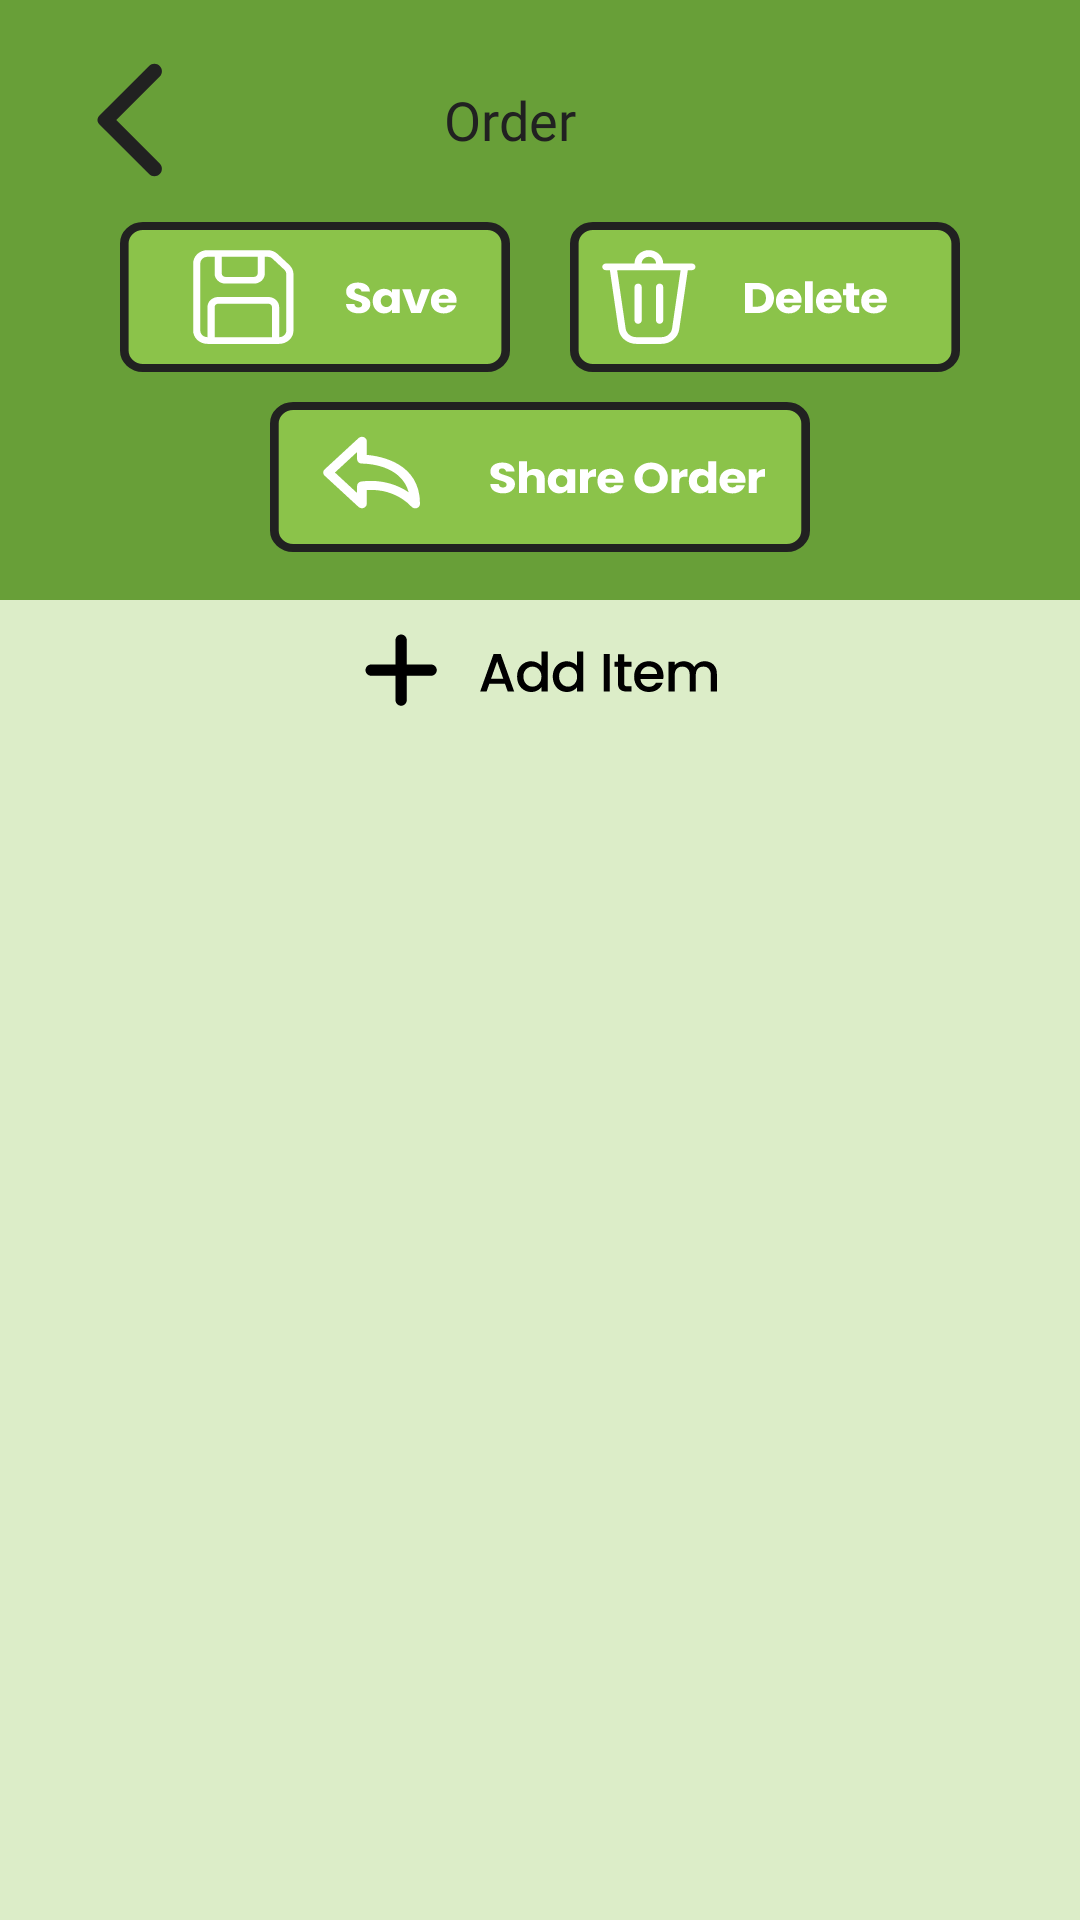

The Android layout XML behind this screen, and the referenced resources:
<!-- AndroidManifest.xml: fallback theme Theme.MaterialComponents.DayNight.NoActionBar -->
<!-- res/layout/activity_to_order_sub.xml -->
<?xml version="1.0" encoding="utf-8"?>
<androidx.coordinatorlayout.widget.CoordinatorLayout xmlns:android="http://schemas.android.com/apk/res/android"
    xmlns:tools="http://schemas.android.com/tools"
    android:layout_width="match_parent"
    android:layout_height="match_parent"
    android:background="@color/primaryBg"
    android:gravity="center"
    tools:context=".home.homeSubCategory.ToOrderSub">


        <LinearLayout
            android:layout_width="match_parent"
            android:layout_height="wrap_content"
            android:layout_alignParentTop="true"
            android:gravity="center"
            android:orientation="vertical">

            <LinearLayout
                android:layout_width="match_parent"
                android:layout_height="200dp"
                android:background="@color/dashBg"
                android:gravity="center"
                android:orientation="vertical">
                <LinearLayout
                    android:layout_width="match_parent"
                    android:layout_height="wrap_content"
                    android:gravity="center_vertical"
                    android:layout_marginVertical="10dp"
                    android:orientation="horizontal">

                    <ImageButton
                        android:id="@+id/backBtn"
                        android:layout_width="wrap_content"
                        android:layout_height="wrap_content"
                        android:layout_marginStart="20dp"
                        android:background="@drawable/back"
                        android:contentDescription="Back"
                        android:minWidth="48dp"
                        android:minHeight="48dp"
                        tools:ignore="HardcodedText" />


                        <TextView
                            android:id="@+id/orderNo"
                            android:layout_width="100dp"
                            android:layout_height="wrap_content"
                            android:text="Order"
                            android:layout_marginStart="80dp"
                            android:fontFamily="@font/poppins_medium"
                            android:textColor="@color/text"
                            android:textSize="18sp"
                            tools:ignore="HardcodedText" />



                </LinearLayout>


                <LinearLayout
                    android:layout_width="wrap_content"
                    android:layout_height="wrap_content"
                    android:orientation="horizontal">
                    <ImageButton
                        android:id="@+id/saveBtn"
                        android:layout_width="130dp"
                        android:layout_height="50dp"
                        android:layout_marginHorizontal="10dp"
                        android:background="@drawable/save"
                        android:contentDescription="Save"
                        tools:ignore="HardcodedText,ImageContrastCheck" />

                    <ImageButton
                        android:id="@+id/deleteBtn"
                        android:layout_width="130dp"
                        android:layout_height="50dp"
                        android:layout_marginHorizontal="10dp"
                        android:background="@drawable/delete_btn"
                        android:contentDescription="Delete"
                        tools:ignore="HardcodedText,ImageContrastCheck" />
                </LinearLayout>
                <ImageButton
                android:id="@+id/shareBtn"
                android:layout_width="180dp"
                android:layout_height="50dp"
                android:layout_marginVertical="10dp"
                android:background="@drawable/share"
                android:contentDescription="Share"
                tools:ignore="HardcodedText,ImageContrastCheck" />

            </LinearLayout>
            <androidx.core.widget.NestedScrollView
                android:layout_width="match_parent"
                android:layout_height="wrap_content"
                android:background="@color/primaryBg"
                tools:context=".home.HomeFragment">
                <LinearLayout
                    android:layout_width="match_parent"
                    android:layout_height="match_parent"
                    android:orientation="vertical">
                    <androidx.recyclerview.widget.RecyclerView
                        android:id="@+id/toOrderSubRecycleView"
                        android:layout_width="match_parent"
                        android:layout_height="wrap_content">

                    </androidx.recyclerview.widget.RecyclerView>
                    <ImageButton
                        android:id="@+id/addBtn"
                        android:layout_width="141dp"
                        android:layout_height="48dp"
                        android:layout_gravity="center"
                        android:background="@drawable/add_item"
                        android:contentDescription="Add"
                        tools:ignore="HardcodedText,ImageContrastCheck" />
                </LinearLayout>
            </androidx.core.widget.NestedScrollView>


        </LinearLayout>

</androidx.coordinatorlayout.widget.CoordinatorLayout>
<!-- resources referenced by this layout -->
<resources>
  <color name="dashBg">#689F38</color>
  <color name="primaryBg">#DCEDC8</color>
  <color name="text">#212121</color>
  <!-- drawable add_item: vector/xml drawable (drawable, 4500 chars, omitted) -->
  <!-- drawable back (drawable) -->
  <vector xmlns:android="http://schemas.android.com/apk/res/android"
      android:width="40dp"
      android:height="40dp"
      android:viewportWidth="30"
      android:viewportHeight="30">
    <path
        android:pathData="M20.775,3.738C20.63,3.592 20.457,3.477 20.267,3.398C20.078,3.319 19.874,3.279 19.669,3.279C19.463,3.279 19.26,3.319 19.07,3.398C18.88,3.477 18.708,3.592 18.562,3.738L8.175,14.125C8.059,14.241 7.967,14.378 7.904,14.529C7.842,14.681 7.809,14.843 7.809,15.006C7.809,15.17 7.842,15.332 7.904,15.483C7.967,15.635 8.059,15.772 8.175,15.888L18.562,26.275C19.175,26.888 20.162,26.888 20.775,26.275C21.387,25.663 21.387,24.675 20.775,24.063L11.725,15L20.787,5.938C21.387,5.338 21.387,4.338 20.775,3.738Z"
        android:fillColor="#212121"/>
  </vector>
  <!-- drawable delete_btn: vector/xml drawable (drawable, 5224 chars, omitted) -->
  <!-- drawable save: vector/xml drawable (drawable, 4585 chars, omitted) -->
  <!-- drawable share: vector/xml drawable (drawable, 7623 chars, omitted) -->
</resources>
